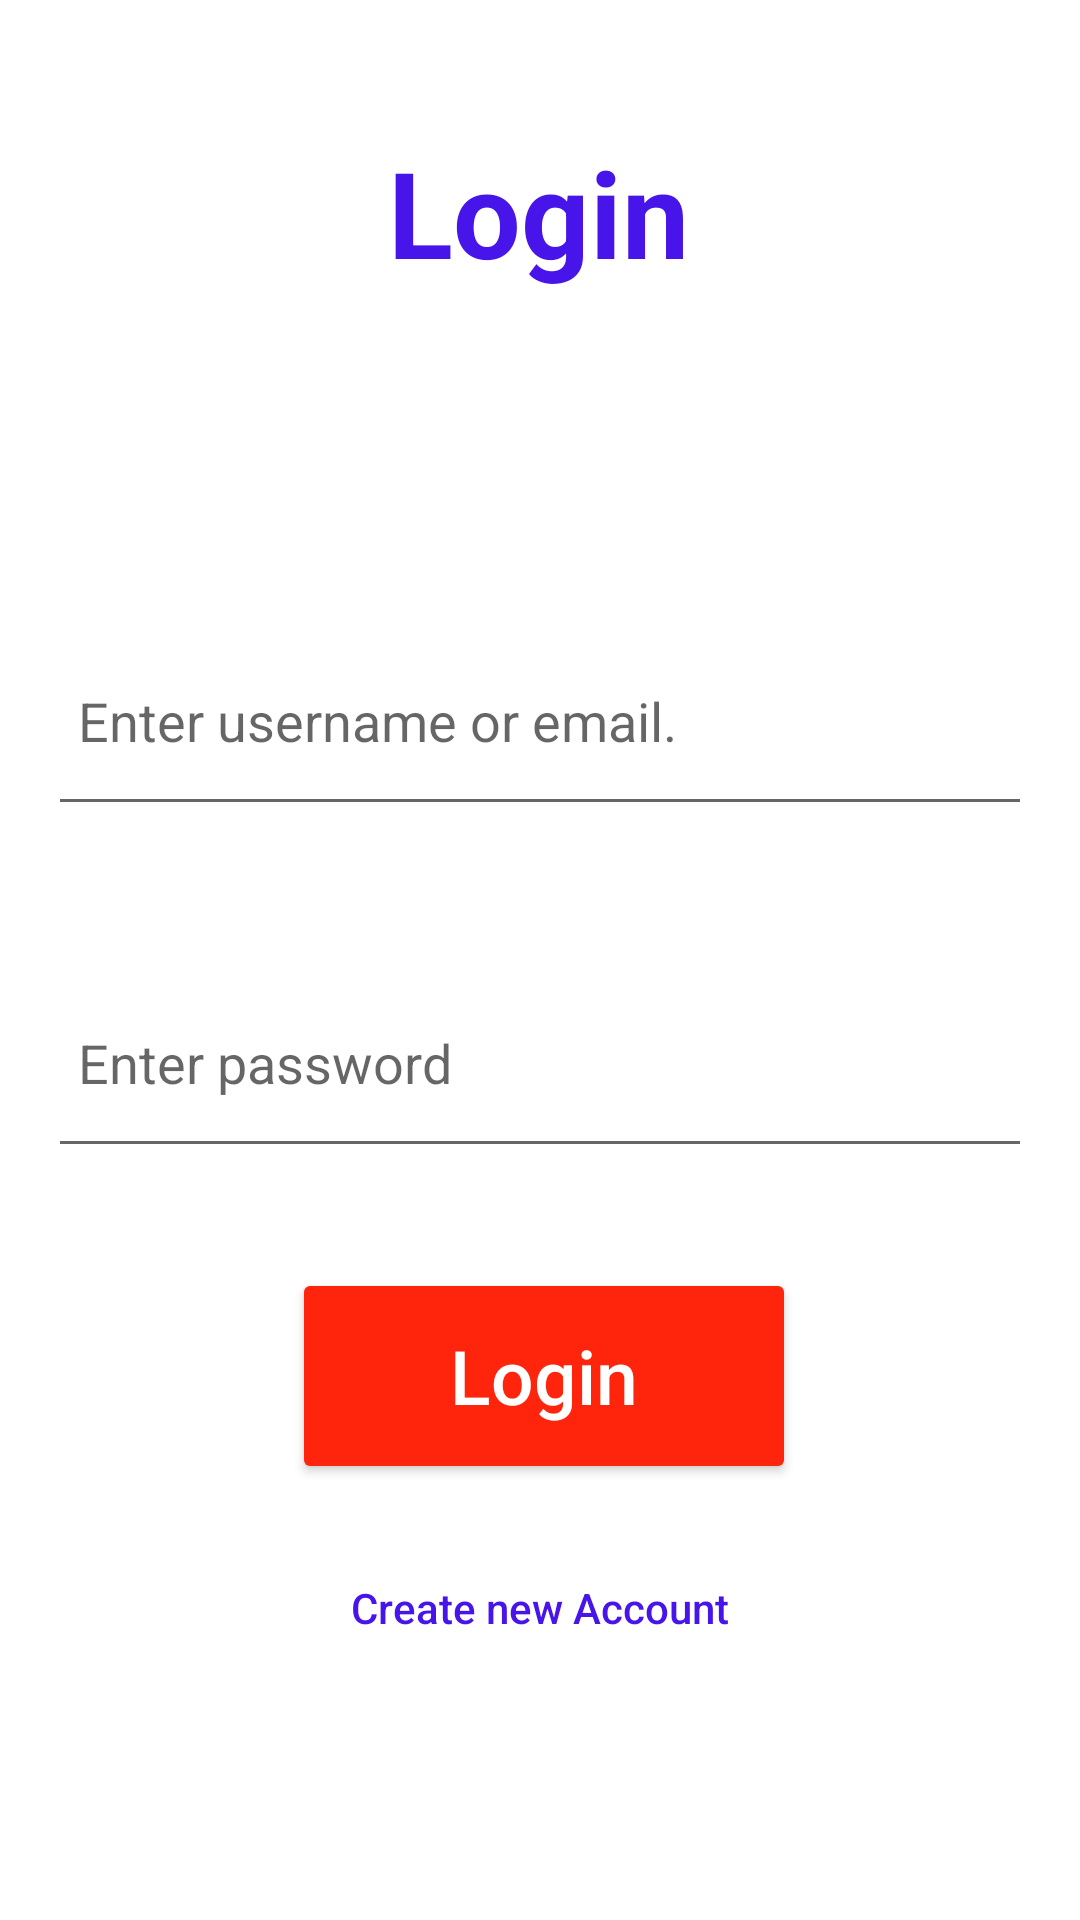

Reconstruct the res/layout file that produces this screen, plus the resources it refers to.
<!-- AndroidManifest.xml: application theme Theme.BudgetOn -->
<!-- res/layout/activity_login.xml -->
<?xml version="1.0" encoding="utf-8"?>
<androidx.constraintlayout.widget.ConstraintLayout xmlns:android="http://schemas.android.com/apk/res/android"
    xmlns:app="http://schemas.android.com/apk/res-auto"
    xmlns:tools="http://schemas.android.com/tools"
    android:layout_width="match_parent"
    android:layout_height="match_parent"
    tools:context=".LoginActivity"
    android:padding="16dp">

    <TextView
        android:id="@+id/textView2"
        android:layout_width="wrap_content"
        android:layout_height="wrap_content"
        android:layout_marginTop="28dp"
        android:text="Login"
        android:textColor="?attr/colorPrimary"
        android:textSize="40sp"
        android:textStyle="bold"
        app:layout_constraintEnd_toEndOf="parent"
        app:layout_constraintHorizontal_bias="0.498"
        app:layout_constraintStart_toStartOf="parent"
        app:layout_constraintTop_toTopOf="parent" />

    <EditText
        android:id="@+id/et_email"
        android:layout_width="0dp"
        android:layout_height="70dp"
        android:layout_marginTop="108dp"
        android:ems="10"
        android:hint="Enter username or email."
        android:inputType="textEmailAddress"
        android:padding="10dp"
        app:layout_constraintEnd_toEndOf="parent"
        app:layout_constraintStart_toStartOf="parent"
        app:layout_constraintTop_toBottomOf="@+id/textView2" />

    <EditText
        android:id="@+id/et_password"
        android:layout_width="0dp"
        android:layout_height="70dp"
        android:layout_marginTop="44dp"
        android:ems="10"
        android:hint="Enter password"
        android:inputType="textPassword"
        android:padding="10dp"
        app:layout_constraintEnd_toEndOf="parent"
        app:layout_constraintStart_toStartOf="parent"
        app:layout_constraintTop_toBottomOf="@+id/et_email" />

    <Button
        android:id="@+id/btn_login"
        android:layout_width="168dp"
        android:layout_height="72dp"
        android:backgroundTint="?attr/colorSecondary"
        android:text="Login"
        android:textAllCaps="false"
        android:textColor="?attr/colorOnPrimary"
        android:textSize="25sp"
        app:cornerRadius="20dp"
        app:layout_constraintBottom_toBottomOf="parent"
        app:layout_constraintEnd_toEndOf="parent"
        app:layout_constraintHorizontal_bias="0.508"
        app:layout_constraintStart_toStartOf="parent"
        app:layout_constraintTop_toBottomOf="@+id/et_password"
        app:layout_constraintVertical_bias="0.205" />

    <Button
        android:id="@+id/btn_toSignup"
        style="@style/Widget.AppCompat.Button.Borderless"
        android:layout_width="wrap_content"
        android:layout_height="wrap_content"
        android:layout_marginBottom="64dp"
        android:text="Create new Account"
        android:textAllCaps="false"
        android:textColor="?attr/colorPrimary"
        app:layout_constraintBottom_toBottomOf="parent"
        app:layout_constraintEnd_toEndOf="parent"
        app:layout_constraintHorizontal_bias="0.498"
        app:layout_constraintStart_toStartOf="parent" />

</androidx.constraintlayout.widget.ConstraintLayout>
<!-- resources referenced by this layout -->
<resources>
  <style name="Theme.BudgetOn" parent="Theme.MaterialComponents.DayNight.NoActionBar">
          
          <item name="colorPrimary">@color/primary</item>
          <item name="colorPrimaryVariant">@color/primary_dark</item>
          <item name="colorOnPrimary">@color/white</item>
          
          <item name="colorSecondary">@color/secondary</item>
          <item name="colorSecondaryVariant">@color/neutral_white</item>
          <item name="colorOnSecondary">@color/black</item>
          
          <item name="android:statusBarColor">?attr/colorPrimaryVariant</item>
          
      </style>
  <color name="primary">#4715E9</color>
  <color name="primary_dark">#FF3700B3</color>
  <color name="white">#FFFFFFFF</color>
  <color name="secondary">#FF250C</color>
  <color name="neutral_white">#E9E9EB</color>
  <color name="black">#FF000000</color>
</resources>
